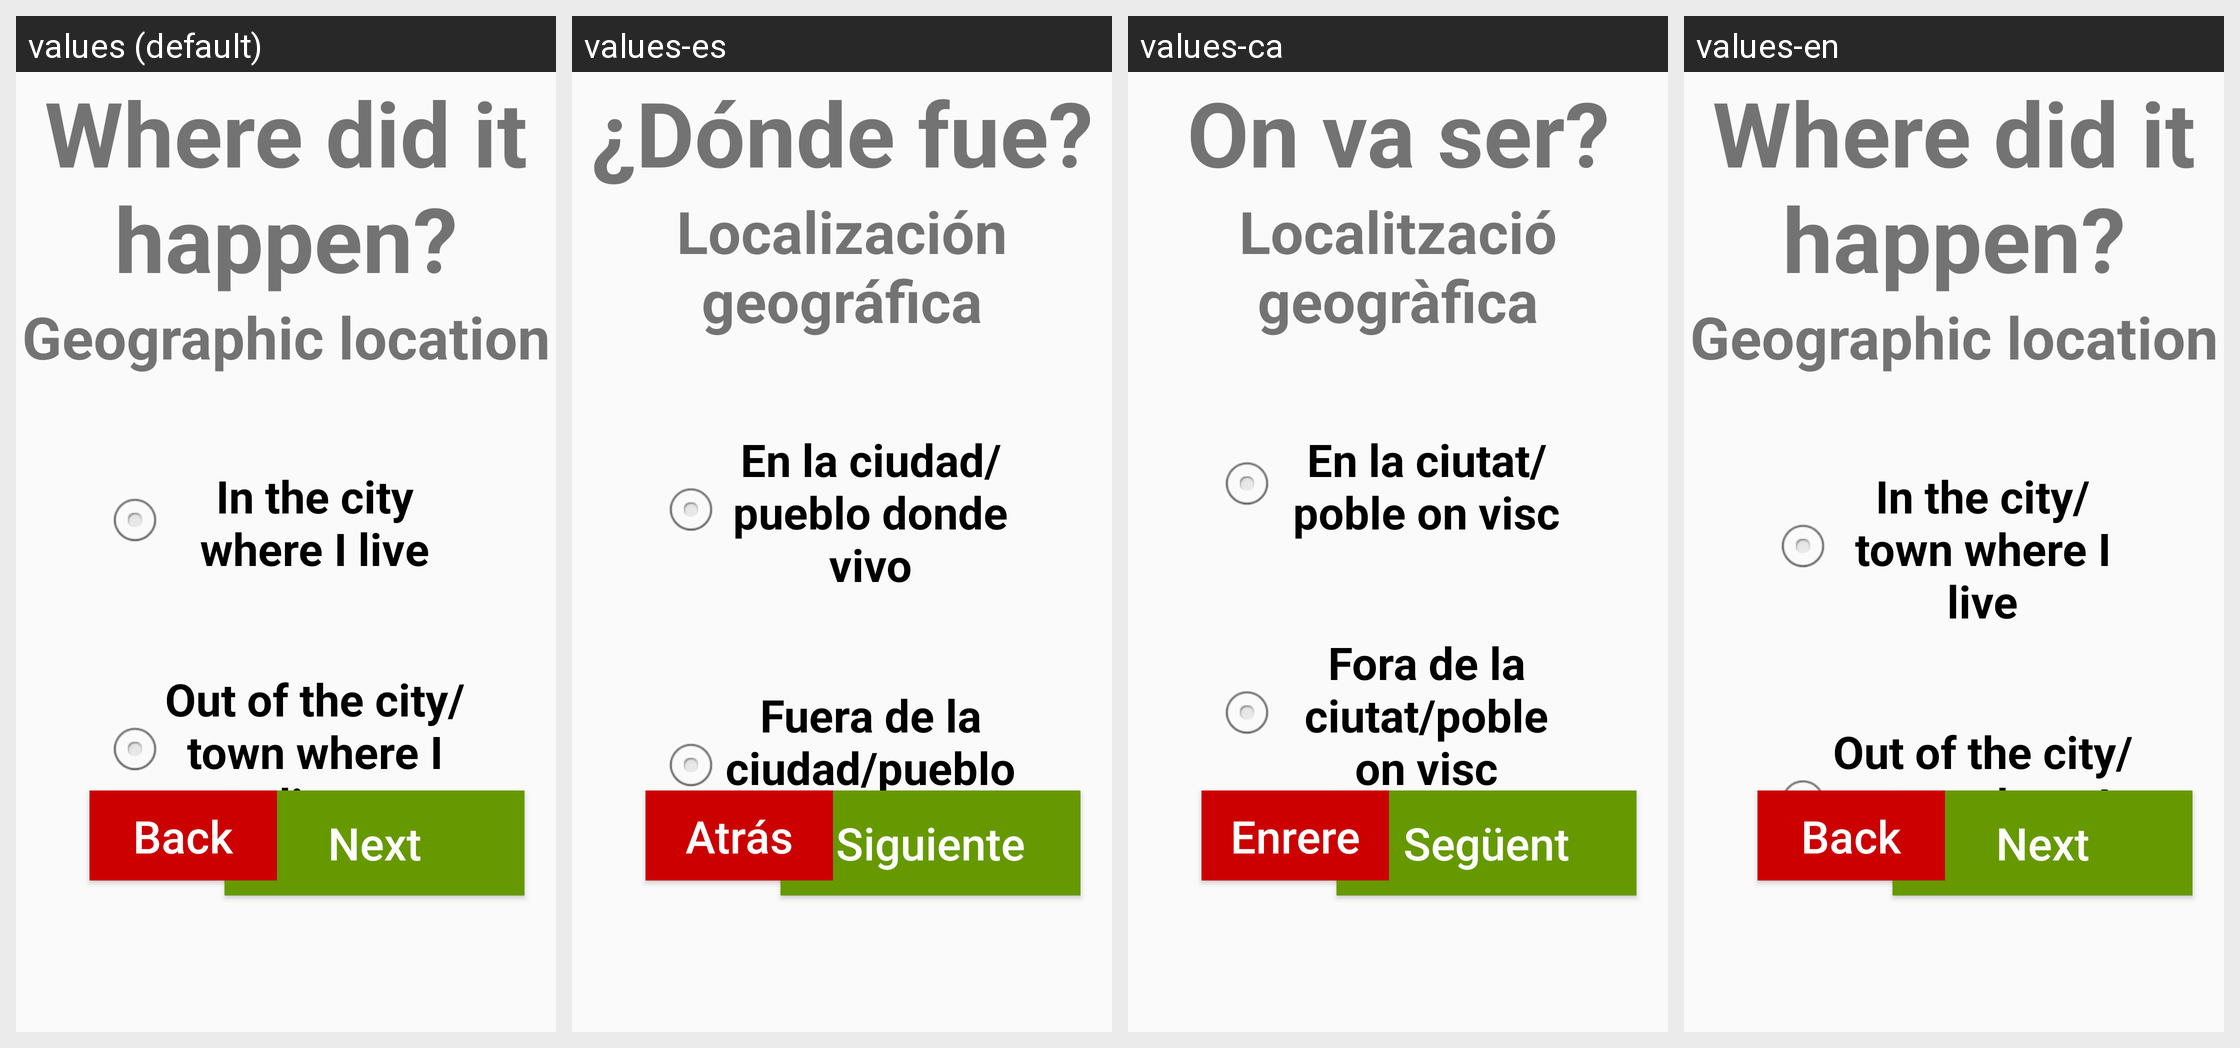

Here is an Android app screen in its default locale and in the app's own translations. Write out the translated-string differences for the strings that appear on this screen.
Android screen res/layout/activity_preguntes1_6.xml rendered under 4 locales, left to right: values (default), values-es, values-ca, values-en. Device: Nexus 5 (rendered at 1080×1920; each locale shown at half size, 540×960, under a caption strip naming it); theme AppTheme.
Strings drawn on this screen, with the default value and each locale's value (text and hints the layout hard-codes, and strings that could not be matched under every locale, appear in the picture but are not listed):

WhereItHappened
  values: Where did it happen?
  values-es: ¿Dónde fue?
  values-ca: On va ser?
  values-en: Where did it happen?

GeographicLocalization
  values: Geographic location
  values-es: Localización geográfica
  values-ca: Localització geogràfica
  values-en: Geographic location

InTheCity
  values: In the city where I live
  values-es: En la ciudad/pueblo donde vivo
  values-ca: En la ciutat/poble on visc
  values-en: In the city/town where I live

OutOfCity
  values: Out of the city/town where I live
  values-es: Fuera de la ciudad/pueblo donde vivo
  values-ca: Fora de la ciutat/poble on visc
  values-en: Out of the city/town where I live
